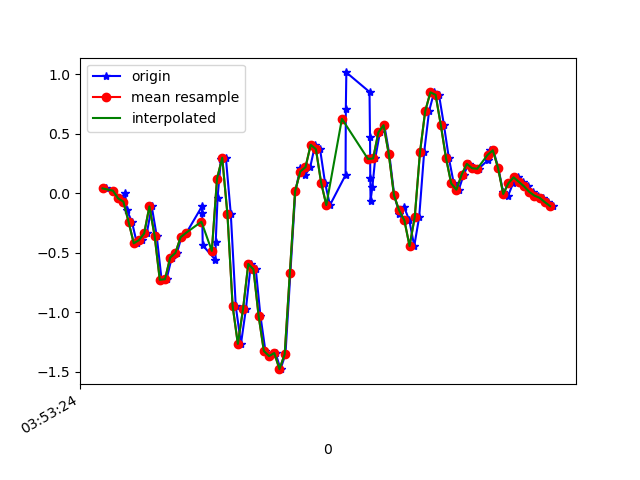

Values plotted in this chart, from the file beside it:
1618545205035, 1240881214209955, 0.03978698, 0.05444477, -0.02067241
1618545205061, 1240881233378325, 0.02024, -0.284, 0.04652
1618545205087, 1240881252419173, -0.04451, -0.03352, -0.02312
1618545205107, 1240881271435237, -0.001752, -0.1813, 0.03553
1618545205113, 1240881290476085, -0.141, -0.00542, -0.05977
1618545205133, 1240881309516933, -0.2412, 0.1754, -0.008455
1618545205152, 1240881328527077, -0.422, -0.2828, 0.01354
1618545205171, 1240881347540421, -0.3951, 0.1742, -0.002346
1618545205190, 1240881366578565, -0.3389, -0.1325, 0.02453
1618545205209, 1240881385616677, -0.1117, 0.02634, -0.05977
1618545205228, 1240881404630021, -0.3573, 0.03245, -0.1257
1618545205247, 1240881423715397, -0.7287, 0.02024, -0.2772
1618545205266, 1240881442756645, -0.7238, 0.3171, -0.5216
1618545205286, 1240881461797893, -0.5418, 0.1302, -0.6657
1618545205306, 1240881480814341, -0.5027, 0.3122, -0.8563
1618545205323, 1240881499855589, -0.3707, 0.6946, -0.8282
1618545205342, 1240881518890181, -0.3353, 0.3342, -0.7097
1618545205402, 1240881537906309, -0.1117, 0.9109, -0.5753
1618545205403, 1240881556947205, -0.1704, 0.7032, -0.2589
1618545205405, 1240881575988101, -0.4391, 0.7411, 0.05141
1618545205454, 1240881595004229, -0.5613, 0.8742, 0.4619
1618545205455, 1240881614045125, -0.4098, 0.6983, 0.9286
1618545205462, 1240881633086085, -0.0384, 0.4894, 1.32
1618545205475, 1240881652102149, 0.2829, 0.4112, 1.638
1618545205494, 1240881671143045, 0.2976, 0.3916, 1.967
1618545205513, 1240881690183941, -0.1789, 0.2768, 2.27
1618545205532, 1240881709200069, -0.9498, 0.04467, 2.529
1618545205552, 1240881728245509, -1.267, -0.13, 2.748
1618545205571, 1240881747286597, -0.9742, -0.2143, 2.841
1618545205590, 1240881766302853, -0.5955, -0.2033, 2.833
1618545205609, 1240881785343877, -0.6407, -0.1813, 2.672
1618545205627, 1240881804384965, -1.035, -0.3671, 2.431
1618545205646, 1240881823416581, -1.327, -0.7873, 2.086
1618545205665, 1240881842432517, -1.37, -0.89, 1.645
1618545205685, 1240881861473285, -1.344, -0.758, 1.185
1618545205704, 1240881880514053, -1.48, -0.62, 0.7001
1618545205723, 1240881899554757, -1.354, -0.6102, 0.2163
1618545205742, 1240881918570821, -0.6676, -0.5528, -0.2504
1618545205761, 1240881937594629, 0.01535, -0.3341, -0.7134
1618545205780, 1240881956634885, 0.2096, -0.108, -1.109
1618545205799, 1240881975675141, 0.1534, 0.01046, -1.421
1618545205818, 1240881994690629, 0.2182, 0.07888, -1.702
1618545205837, 1240882013730885, 0.4063, 0.1742, -1.955
1618545205856, 1240882032753349, 0.3697, 0.2487, -2.153
1618545205875, 1240882051768389, 0.08866, 0.2524, -2.305
1618545205894, 1240882070808197, -0.1007, 0.2145, -2.399
1618545205954, 1240882089848005, 0.1522, 0.1901, -2.404
1618545205955, 1240882108887813, 0.7069, 0.2035, -2.3
1618545205957, 1240882127885573, 1.015, 0.1681, -2.199
1618545206046, 1240882146924933, 0.851, 0.07277, -2.123
1618545206048, 1240882165964293, 0.4759, -0.01519, -1.979
1618545206049, 1240882184978949, 0.1253, -0.04085, -1.704
1618545206050, 1240882204018437, -0.06406, -0.08239, -1.367
1618545206057, 1240882223049733, 0.05078, -0.1117, -1.003
1618545206068, 1240882242088965, 0.2915, -0.1435, -0.6743
1618545206086, 1240882261103237, 0.5102, -0.207, -0.2931
1618545206103, 1240882280142469, 0.5712, -0.218, 0.1162
1618545206122, 1240882299181701, 0.3293, -0.1325, 0.4509
1618545206141, 1240882318196229, -0.01763, -0.141, 0.705
1618545206161, 1240882337229829, -0.174, -0.2241, 0.848
1618545206179, 1240882356268933, -0.1178, -0.3096, 0.9628
... 30 more rows
